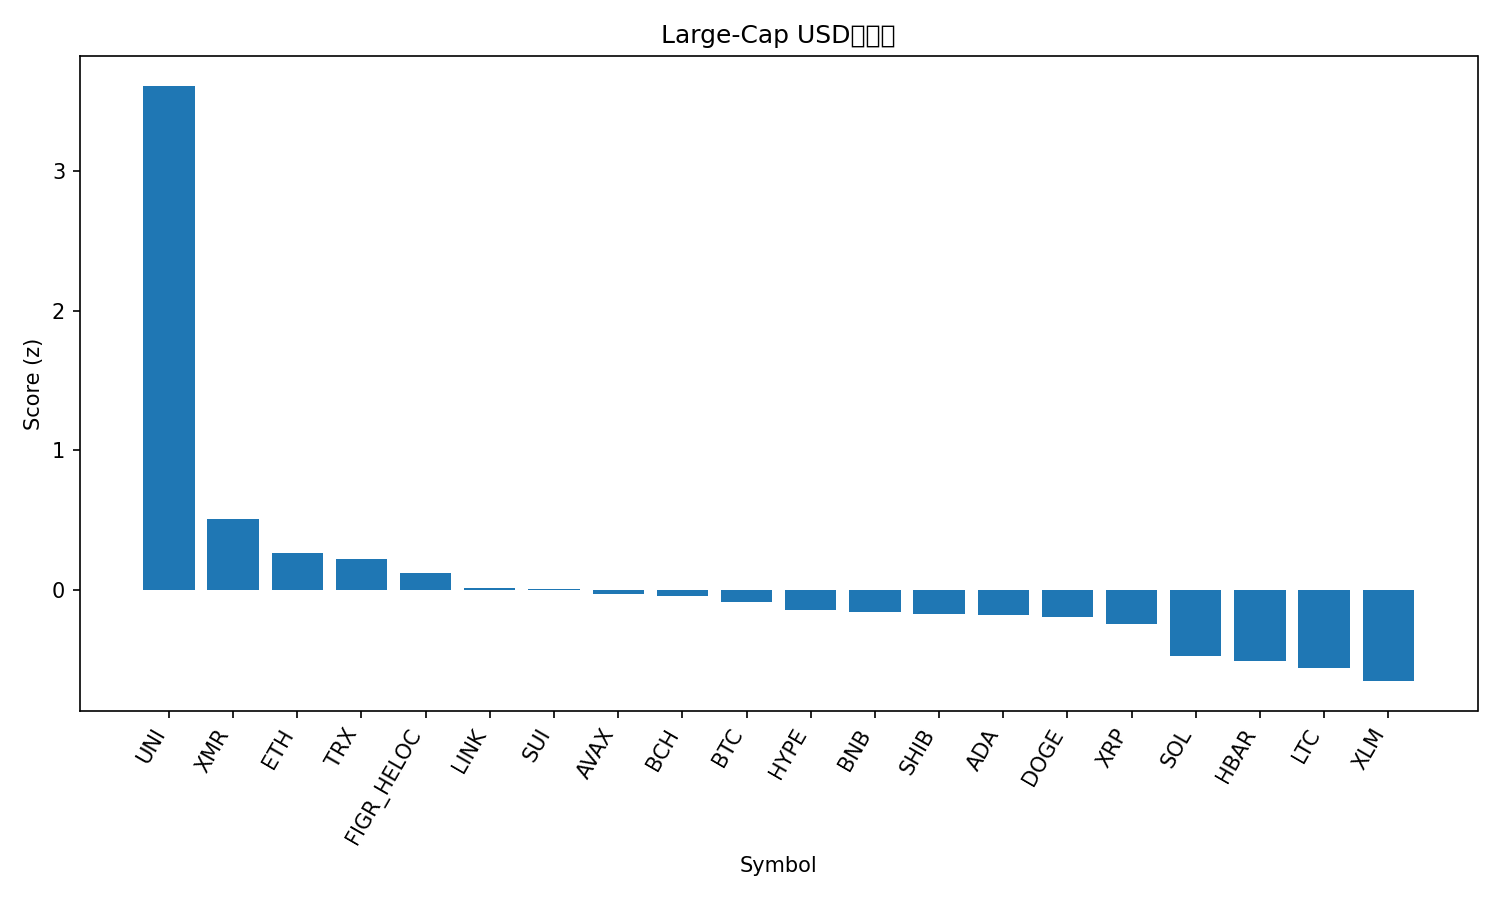

The table this chart was drawn from, first rows:
rank, name, symbol, price, pct_1h, pct_24h, pct_7d, pct_1h_vs_btc, pct_24h_vs_btc, pct_7d_vs_btc, market_cap_rank, market_cap, volume_usd, score
1, Uniswap, UNI, 9.13, 1.636, 31.59, 79.76, 1.339, 33.29, 78.44, 35, 5722532546, 4541368599, 3.609
2, Monero, XMR, 382.1, 1.034, -3.364, 10.44, 0.737, -1.662, 9.117, 33, 7050266675, 199336271, 0.5068
3, Ethereum, ETH, 3494, 0.6936, -1.193, 1.855, 0.3966, 0.5084, 0.5348, 2, 421082792573, 35638041931, 0.2698
4, TRON, TRX, 0.3009, 0.4145, 2.301, 6.914, 0.1175, 4.003, 5.594, 9, 28472295783, 654416350, 0.2266
5, Figure Heloc, FIGR_HELOC, 1.035, 0.3527, 2.181, 3.065, 0.05576, 3.883, 1.745, 12, 13992822598, 26519996, 0.1208
6, Chainlink, LINK, 15.83, 0.415, -1.381, 4.386, 0.1181, 0.321, 3.066, 17, 11000818506, 747867973, 0.01271
7, Sui, SUI, 2.09, 0.4606, -2.363, 5.201, 0.1637, -0.6615, 3.881, 30, 7655852940, 877405433, 0.01217
8, Avalanche, AVAX, 17.67, 0.3048, -0.9237, 6.663, 0.007803, 0.778, 5.343, 32, 7538564876, 475189300, -0.02972
9, Bitcoin Cash, BCH, 513, 0.2354, 0.5641, 4.575, -0.06154, 2.266, 3.255, 19, 10233981459, 372381945, -0.03943
10, Bitcoin, BTC, 103547, 0.297, -1.702, 1.32, 0.0, 0.0, 0.0, 1, 2064419285622, 70546375579, -0.08591
11, Hyperliquid, HYPE, 39.64, 0.3753, -3.634, 3.92, 0.07832, -1.932, 2.6, 18, 10727610583, 432303613, -0.1392
12, BNB, BNB, 976.8, 0.1529, -0.5847, 5.065, -0.144, 1.117, 3.745, 5, 134448432872, 1734331247, -0.158
13, Shiba Inu, SHIB, 9.82e-06, 0.1237, -1.53, 9.959, -0.1733, 0.1715, 8.639, 34, 5776911923, 167107336, -0.1723
14, Cardano, ADA, 0.5731, 0.1588, -1.794, 8.216, -0.1381, -0.09222, 6.896, 11, 20941273569, 998116120, -0.176
15, Dogecoin, DOGE, 0.1766, 0.07525, -1.207, 10.24, -0.2217, 0.4949, 8.923, 10, 26729510477, 1947772769, -0.1907
16, XRP, XRP, 2.44, 0.1865, -3.932, 8.987, -0.1105, -2.231, 7.667, 4, 146297942849, 4465917538, -0.2447
17, Solana, SOL, 160.7, 0.0007451, -3.55, 1.444, -0.2962, -1.849, 0.124, 6, 88978856286, 6013647821, -0.4714
18, Hedera, HBAR, 0.1842, -0.1923, -2.449, 8.356, -0.4893, -0.7472, 7.036, 28, 7823311207, 331659501, -0.5029
19, Litecoin, LTC, 101.1, -0.211, -5.494, 17.37, -0.508, -3.792, 16.05, 29, 7722734054, 1013599552, -0.5594
20, Stellar, XLM, 0.2894, -0.3228, -2.862, 7.006, -0.6198, -1.16, 5.686, 20, 9279517290, 198121852, -0.6498
21, Zcash, ZEC, 495.6, -0.7663, -15.46, 27.01, -1.063, -13.76, 25.69, 27, 8097678465, 4208719333, -1.4
